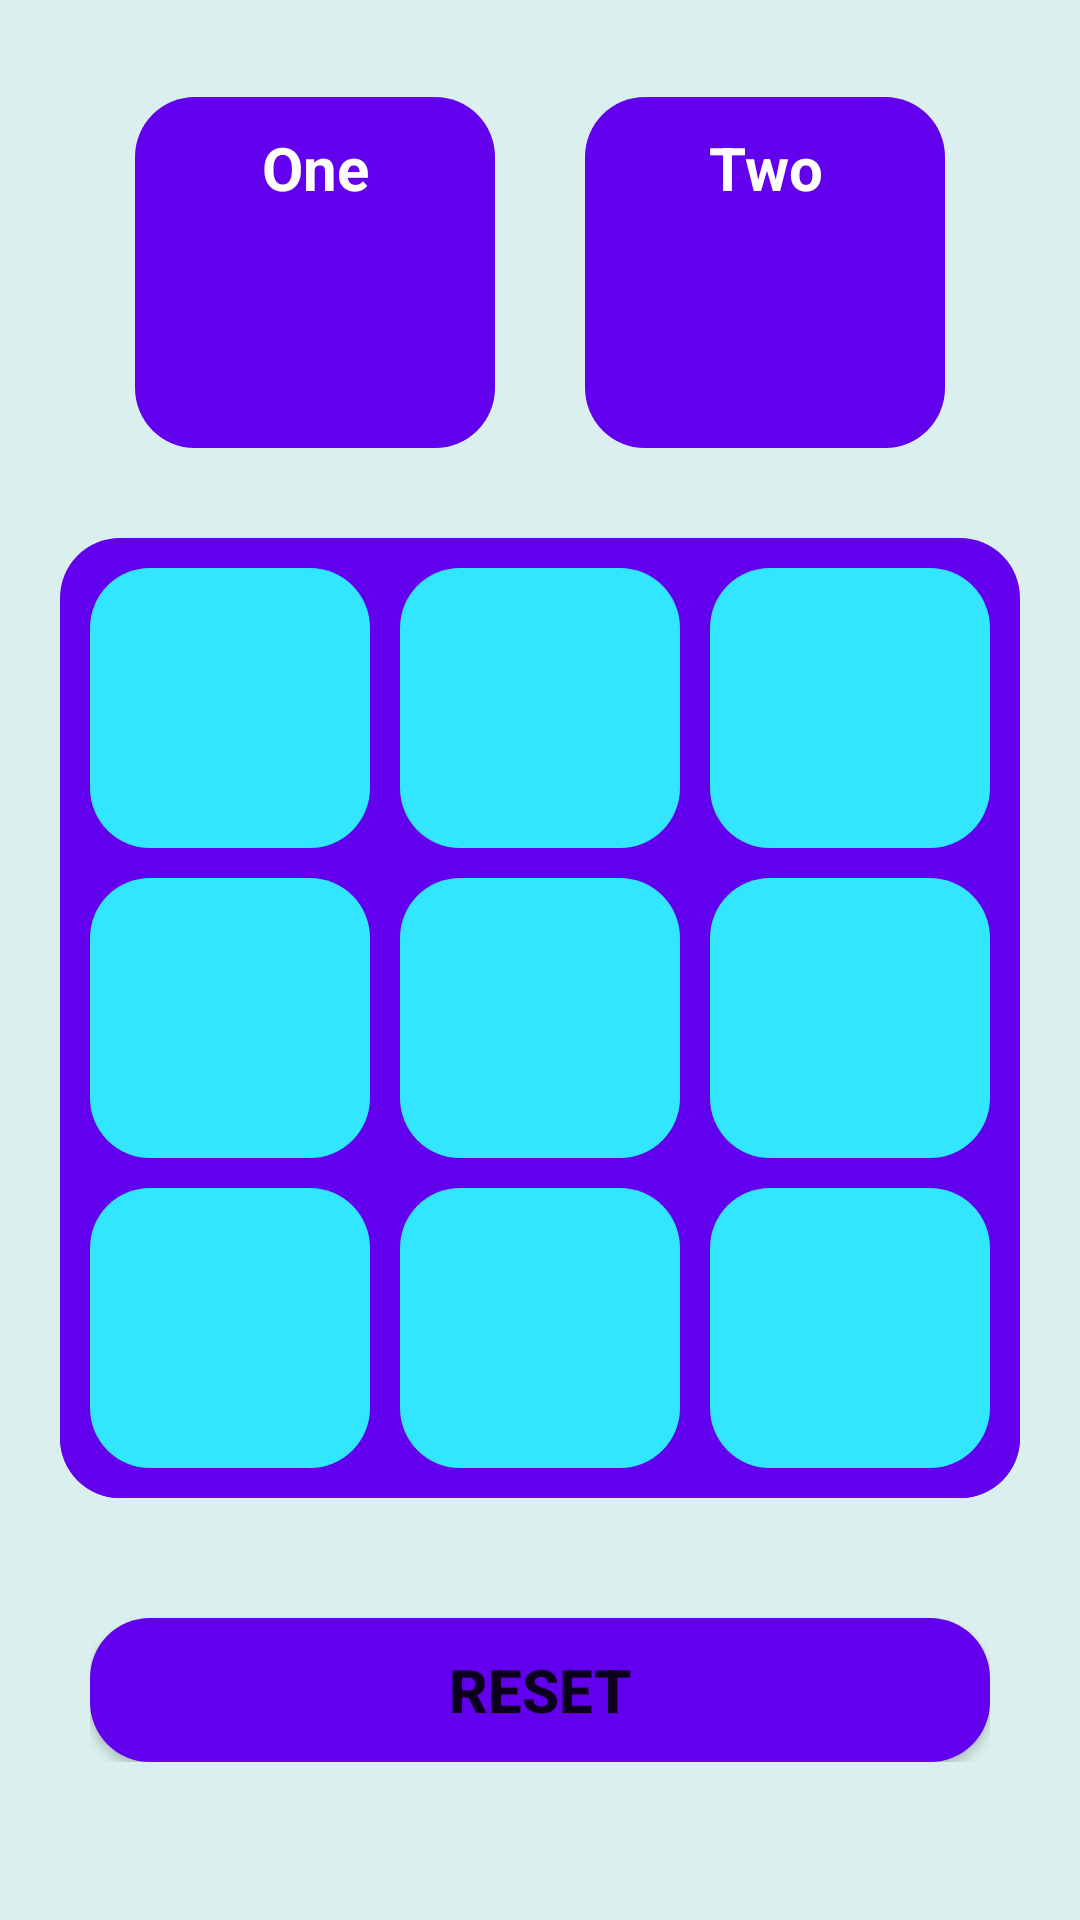

The Android layout XML behind this screen, and the referenced resources:
<!-- AndroidManifest.xml: application theme splash_screen -->
<!-- res/layout/activity_main.xml -->
<?xml version="1.0" encoding="utf-8"?>
<RelativeLayout xmlns:android="http://schemas.android.com/apk/res/android"
    xmlns:tools="http://schemas.android.com/tools"
    android:layout_width="match_parent"
    android:layout_height="match_parent"
    tools:context=".MainActivity"
    android:background="@color/light_white"
    android:gravity="center">

    <LinearLayout
        android:layout_width="match_parent"
        android:layout_height="wrap_content"
        android:layout_marginBottom="30dp"
        android:layout_marginTop="20dp"
        android:gravity="center"
        android:layout_above="@id/container"
        android:orientation="horizontal">

        <LinearLayout
            android:id="@+id/linearPlayerOne"
            android:layout_width="120dp"
            android:layout_height="wrap_content"
            android:background="@drawable/round_purple"
            android:gravity="center"
            android:orientation="vertical">

            <TextView
                android:id="@+id/playerOneName"
                android:layout_width="match_parent"
                android:layout_height="wrap_content"
                android:layout_marginTop="10dp"
                android:gravity="center"
                android:text="@string/one"
                android:textColor="@color/white"
                android:textSize="20sp"
                android:textStyle="bold" />

            <ImageView
                android:layout_width="40dp"
                android:layout_height="40dp"
                android:layout_marginTop="20dp"
                android:layout_marginBottom="20dp"
                android:src="@drawable/cross"
                android:contentDescription="@string/noImage" />


        </LinearLayout>

        <LinearLayout
            android:layout_width="120dp"
            android:layout_height="wrap_content"
            android:layout_marginStart="30dp"
            android:background="@drawable/round_purple"
            android:gravity="center"
            android:orientation="vertical"
            android:id="@+id/linearPlayerTwo">

            <TextView
                android:id="@+id/playerTwoName"
                android:layout_width="match_parent"
                android:layout_height="wrap_content"
                android:layout_marginTop="10dp"
                android:gravity="center"
                android:text="@string/two"
                android:textColor="@color/white"
                android:textSize="20sp"
                android:textStyle="bold" />

            <ImageView
                android:layout_width="40dp"
                android:layout_height="40dp"
                android:layout_marginTop="20dp"
                android:layout_marginBottom="20dp"
                android:src="@drawable/circle1"
                android:contentDescription="@string/noImage" />


        </LinearLayout>


    </LinearLayout>

    <LinearLayout
        android:layout_width="match_parent"
        android:layout_height="wrap_content"
        android:id="@+id/container"
        android:layout_above="@id/bottom_layout"
        android:orientation="vertical"
        android:layout_marginStart="20dp"
        android:layout_marginEnd="20dp"
        android:layout_marginBottom="40dp"
        android:background="@drawable/round_purple">

        <LinearLayout
            android:layout_width="match_parent"
            android:layout_height="wrap_content"
            android:orientation="horizontal"
            android:weightSum="3">

            <ImageView
                android:id="@+id/image0"
                android:layout_width="0dp"
                android:layout_height="wrap_content"
                android:padding="10dp"
                android:adjustViewBounds="true"
                android:layout_weight="1"
                android:background="@drawable/round_light_blue"
                android:src="@drawable/transparent_back"
                android:layout_marginTop="10dp"
                android:layout_marginStart="10dp"
                android:layout_marginBottom="10dp"
                android:contentDescription="@string/noImage" />

            <ImageView
                android:layout_width="0dp"
                android:id="@+id/image1"
                android:layout_height="wrap_content"
                android:padding="10dp"
                android:adjustViewBounds="true"
                android:layout_weight="1"
                android:background="@drawable/round_light_blue"
                android:src="@drawable/transparent_back"
                android:layout_marginTop="10dp"
                android:layout_marginStart="10dp"
                android:layout_marginBottom="10dp"
                android:contentDescription="@string/noImage" />

            <ImageView
                android:layout_width="0dp"
                android:id="@+id/image2"
                android:layout_height="wrap_content"
                android:padding="10dp"
                android:adjustViewBounds="true"
                android:layout_weight="1"
                android:background="@drawable/round_light_blue"
                android:src="@drawable/transparent_back"
                android:layout_marginTop="10dp"
                android:layout_marginStart="10dp"
                android:layout_marginBottom="10dp"
                android:layout_marginEnd="10dp"
                android:contentDescription="@string/noImage" />
        </LinearLayout>

        <LinearLayout
            android:layout_width="match_parent"
            android:layout_height="wrap_content"
            android:orientation="horizontal"
            android:weightSum="3"

            android:background="@drawable/round_purple">

            <ImageView
                android:layout_width="0dp"
                android:id="@+id/image3"
                android:layout_height="wrap_content"
                android:padding="10dp"
                android:adjustViewBounds="true"
                android:layout_weight="1"
                android:background="@drawable/round_light_blue"
                android:src="@drawable/transparent_back"
                android:layout_marginStart="10dp"
                android:layout_marginBottom="10dp"
                android:contentDescription="@string/noImage" />

            <ImageView
                android:layout_width="0dp"
                android:id="@+id/image4"
                android:layout_height="wrap_content"
                android:padding="10dp"
                android:adjustViewBounds="true"
                android:layout_weight="1"
                android:background="@drawable/round_light_blue"
                android:src="@drawable/transparent_back"
                android:layout_marginStart="10dp"
                android:layout_marginBottom="10dp"
                android:contentDescription="@string/noImage" />

            <ImageView
                android:layout_width="0dp"
                android:id="@+id/image5"
                android:layout_height="wrap_content"
                android:padding="10dp"
                android:adjustViewBounds="true"
                android:layout_weight="1"
                android:background="@drawable/round_light_blue"
                android:src="@drawable/transparent_back"
                android:layout_marginStart="10dp"
                android:layout_marginBottom="10dp"
                android:layout_marginEnd="10dp"
                android:contentDescription="@string/noImage" />
        </LinearLayout>

        <LinearLayout
            android:layout_width="match_parent"
            android:layout_height="wrap_content"
            android:orientation="horizontal"
            android:weightSum="3"

            android:background="@drawable/round_purple">

            <ImageView
                android:layout_width="0dp"
                android:id="@+id/image6"
                android:layout_height="wrap_content"
                android:padding="10dp"
                android:adjustViewBounds="true"
                android:layout_weight="1"
                android:background="@drawable/round_light_blue"
                android:src="@drawable/transparent_back"
                android:layout_marginStart="10dp"
                android:layout_marginBottom="10dp"
                android:contentDescription="@string/noImage" />

            <ImageView
                android:layout_width="0dp"
                android:id="@+id/image7"
                android:layout_height="wrap_content"
                android:padding="10dp"
                android:adjustViewBounds="true"
                android:layout_weight="1"
                android:background="@drawable/round_light_blue"
                android:src="@drawable/transparent_back"
                android:layout_marginStart="10dp"
                android:layout_marginBottom="10dp"
                android:contentDescription="@string/noImage" />

            <ImageView
                android:layout_width="0dp"
                android:id="@+id/image8"
                android:layout_height="wrap_content"
                android:padding="10dp"
                android:adjustViewBounds="true"
                android:layout_weight="1"
                android:background="@drawable/round_light_blue"
                android:src="@drawable/transparent_back"
                android:layout_marginStart="10dp"
                android:layout_marginBottom="10dp"
                android:layout_marginEnd="10dp"
                android:contentDescription="@string/noImage" />
        </LinearLayout>
    </LinearLayout>

    <LinearLayout
        android:layout_width="match_parent"
        android:layout_height="wrap_content"
        android:orientation="horizontal"
        android:gravity="center"
        android:id="@+id/bottom_layout"
        android:layout_alignParentBottom="true"
        android:layout_marginBottom="40dp"
        android:layout_marginStart="30dp"
        android:layout_marginEnd="30dp">

        <Button
            android:layout_width="match_parent"
            android:layout_height="wrap_content"
            android:text="@string/reset"
            android:id="@+id/reset"
            android:background="@drawable/round_purple"
            android:textSize="20sp"
            android:textStyle="bold"
            android:onClick="reset"/>


    </LinearLayout>


</RelativeLayout>
<!-- resources referenced by this layout -->
<resources>
  <color name="light_white">#DBF0EE</color>
  <color name="white">#FFFFFFFF</color>
  <!-- drawable round_light_blue (drawable) -->
  <?xml version="1.0" encoding="utf-8"?>
  <shape xmlns:android="http://schemas.android.com/apk/res/android"
      android:shape="rectangle">
  
      <solid android:color="@color/light_blue"/>
  
      <corners android:radius="20dp"/>
  
  </shape>
  <!-- drawable round_purple (drawable) -->
  <?xml version="1.0" encoding="utf-8"?>
  <shape xmlns:android="http://schemas.android.com/apk/res/android"
      android:shape="rectangle">
  
      <corners android:radius="20dp"/>
  
      <solid android:color="@color/purple_500"/>
  
  </shape>
  <!-- drawable transparent_back (drawable) -->
  <vector android:alpha="0" android:height="24dp" android:tint="#000000"
      android:viewportHeight="24" android:viewportWidth="24"
      android:width="24dp" xmlns:android="http://schemas.android.com/apk/res/android">
      <path android:fillColor="#FF000000" android:pathData="M17.6,11.48 L19.44,8.3a0.63,0.63 0,0 0,-1.09 -0.63l-1.88,3.24a11.43,11.43 0,0 0,-8.94 0L5.65,7.67a0.63,0.63 0,0 0,-1.09 0.63L6.4,11.48A10.81,10.81 0,0 0,1 20L23,20A10.81,10.81 0,0 0,17.6 11.48ZM7,17.25A1.25,1.25 0,1 1,8.25 16,1.25 1.25,0 0,1 7,17.25ZM17,17.25A1.25,1.25 0,1 1,18.25 16,1.25 1.25,0 0,1 17,17.25Z"/>
  </vector>
  <string name="noImage">No Image</string>
  <string name="one">One</string>
  <string name="reset">Reset</string>
  <string name="two">Two</string>
  <style name="splash_screen" parent="Theme.MaterialComponents.Light.NoActionBar">
          <item name="android:windowBackground">@drawable/splash_screen</item>
          <item name="android:statusBarColor">@color/light_white</item>
      </style>
  <color name="light_blue">#33E6FF</color>
  <color name="purple_500">#FF6200EE</color>
  <!-- drawable splash_screen (drawable) -->
  <?xml version="1.0" encoding="utf-8"?>
  <layer-list xmlns:android="http://schemas.android.com/apk/res/android">
  
      <item android:drawable="@color/light_white"/>
      <item android:drawable="@drawable/icon" android:width="100dp" android:height="100dp" android:gravity="center"/>
  
  
  
  </layer-list>
  <!-- drawable icon: png bitmap (drawable-v24, 38474 bytes) -->
</resources>
